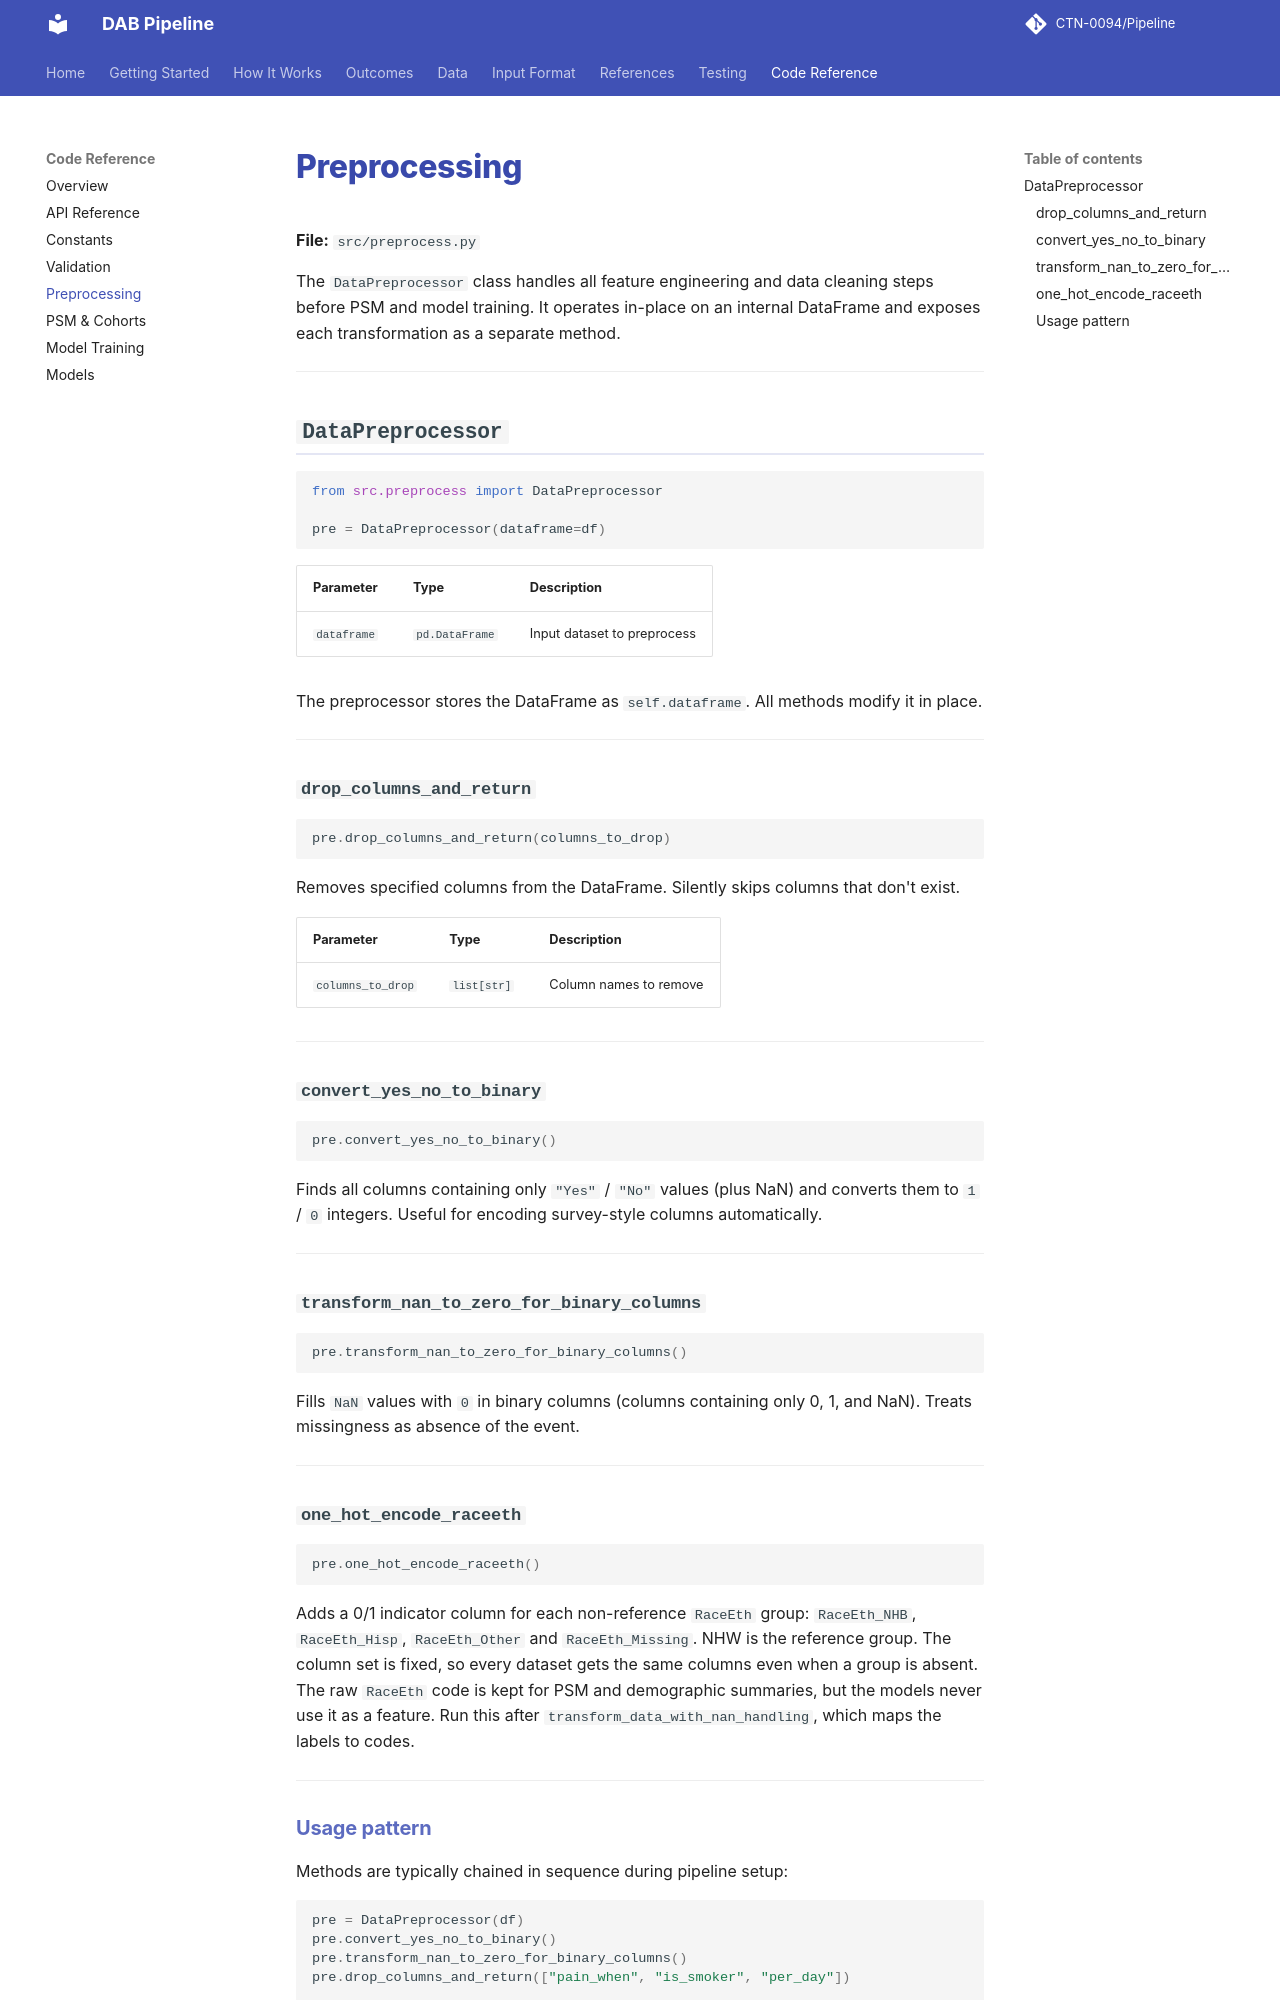

repository: CTN-0094/Pipeline · page: code/preprocess/index.html · generator: mkdocs

# Preprocessing

**File:** `src/preprocess.py`

The `DataPreprocessor` class handles all feature engineering and data cleaning steps before PSM and model training. It operates in-place on an internal DataFrame and exposes each transformation as a separate method.

---

## `DataPreprocessor`

```python
from src.preprocess import DataPreprocessor

pre = DataPreprocessor(dataframe=df)
```

| Parameter | Type | Description |
|:---|:---|:---|
| `dataframe` | `pd.DataFrame` | Input dataset to preprocess |

The preprocessor stores the DataFrame as `self.dataframe`. All methods modify it in place.

---

### `drop_columns_and_return`

```python
pre.drop_columns_and_return(columns_to_drop)
```

Removes specified columns from the DataFrame. Silently skips columns that don't exist.

| Parameter | Type | Description |
|:---|:---|:---|
| `columns_to_drop` | `list[str]` | Column names to remove |

---

### `convert_yes_no_to_binary`

```python
pre.convert_yes_no_to_binary()
```

Finds all columns containing only `"Yes"` / `"No"` values (plus NaN) and converts them to `1` / `0` integers. Useful for encoding survey-style columns automatically.

---

### `transform_nan_to_zero_for_binary_columns`

```python
pre.transform_nan_to_zero_for_binary_columns()
```

Fills `NaN` values with `0` in binary columns (columns containing only 0, 1, and NaN). Treats missingness as absence of the event.

---

### `one_hot_encode_raceeth`

```python
pre.one_hot_encode_raceeth()
```

Adds a 0/1 indicator column for each non-reference `RaceEth` group: `RaceEth_NHB`, `RaceEth_Hisp`, `RaceEth_Other` and `RaceEth_Missing`. NHW is the reference group. The column set is fixed, so every dataset gets the same columns even when a group is absent. The raw `RaceEth` code is kept for PSM and demographic summaries, but the models never use it as a feature. Run this after `transform_data_with_nan_handling`, which maps the labels to codes.

---
